Run: headless pygame with SDL's dummy video driver; simulated clock (each Clock.tick advances the game by its frame time, no real sleeping); random seed 0; keys injected as events and as key.get_pressed() state; no mouse input.
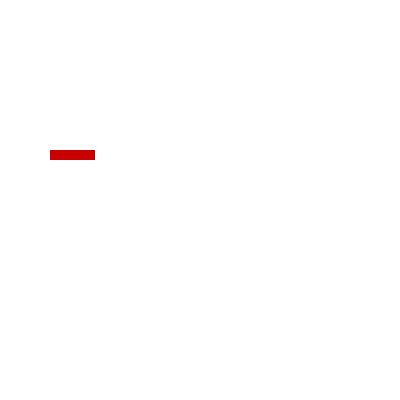
Frame 1 of 4 · flips 1–60 · no input
Frame 2 of 4 · flips 61–180 · tapped SPACE, RETURN · held RIGHT (→), D · screen unchanged from frame 1, image omitted
Frame 3 of 4 · flips 181–300 · held DOWN (↓), S · screen unchanged from frame 2, image omitted
Frame 4 of 4 · flips 301–420 · held LEFT (←), A, UP (↑), W · screen unchanged from frame 3, image omitted

The pygame program that drew these frames:

import sys
import pygame


pygame.init()

SCREEN_WIDTH = 400
SCREEN_HEIGHT = 400

screen = pygame.display.set_mode((SCREEN_WIDTH, SCREEN_HEIGHT))
pygame.display.set_caption("Flag")


GRAY = (96,96,96)
RED = (200,0,0)
BLUE = (10, 4, 150)
GREEN = (0,200,8)
WHITE = (255,255,255)

while True:
    screen.fill(WHITE) 

# (x, y, width, height)
    
    pygame.draw.rect(screen, RED, (50, 150, 45, 10)) #pole


    # Update the display
    pygame.display.flip()
    
    # Event handling
    for event in pygame.event.get():
        if event.type == pygame.QUIT:
            pygame.quit()
            sys.exit()
